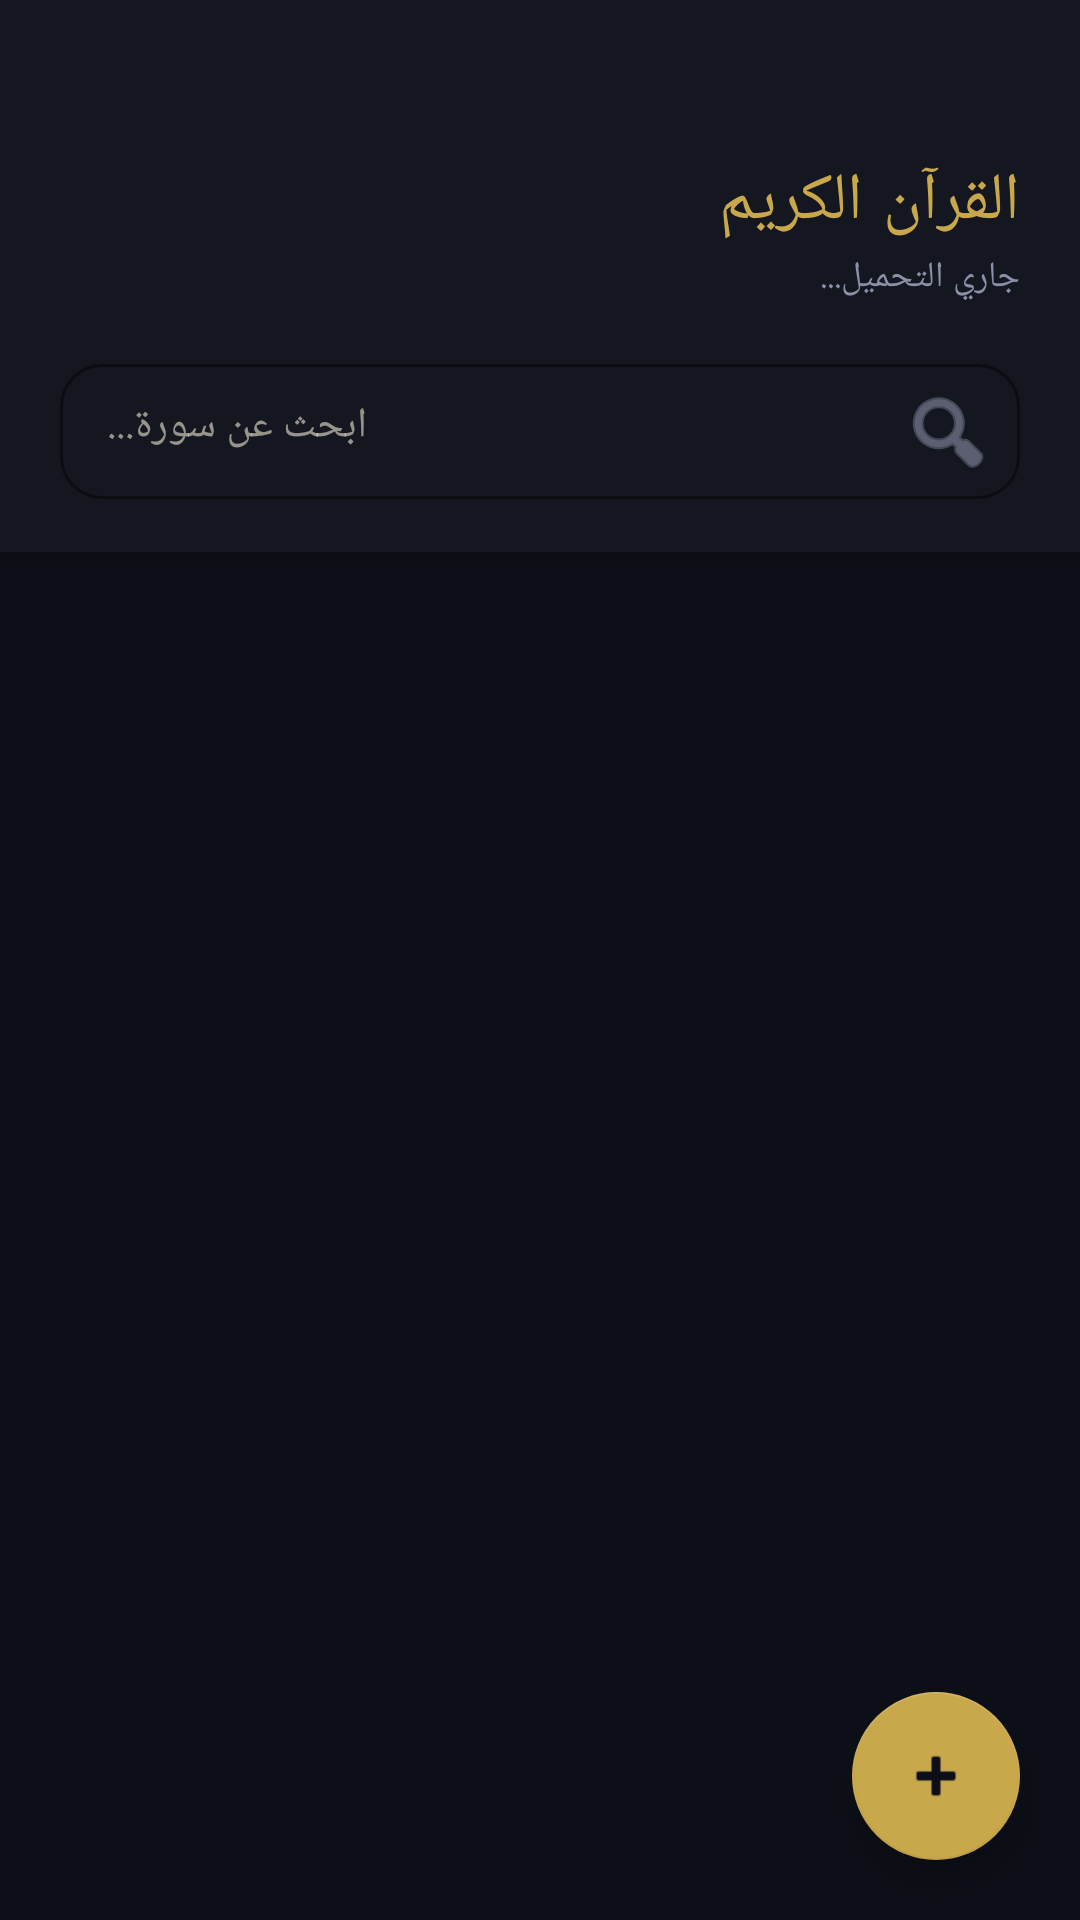

Produce the Android XML layout that renders to this screen, including the resource entries it uses.
<!-- AndroidManifest.xml: application theme Theme.QuranBuilder -->
<!-- res/layout/fragment_browse.xml -->
<?xml version="1.0" encoding="utf-8"?>
<androidx.coordinatorlayout.widget.CoordinatorLayout
    xmlns:android="http://schemas.android.com/apk/res/android"
    xmlns:app="http://schemas.android.com/apk/res-auto"
    android:layout_width="match_parent"
    android:layout_height="match_parent"
    android:layoutDirection="rtl"
    android:background="@color/bg_primary">

    <LinearLayout
        android:layout_width="match_parent"
        android:layout_height="match_parent"
        android:orientation="vertical">

        
        <LinearLayout
            android:layout_width="match_parent"
            android:layout_height="wrap_content"
            android:orientation="vertical"
            android:background="@color/bg_surface"
            android:paddingHorizontal="20dp"
            android:paddingTop="52dp"
            android:paddingBottom="16dp"
            android:elevation="4dp">

            <LinearLayout
                android:layout_width="match_parent"
                android:layout_height="wrap_content"
                android:orientation="horizontal"
                android:gravity="center_vertical">

                <LinearLayout
                    android:layout_width="0dp"
                    android:layout_height="wrap_content"
                    android:layout_weight="1"
                    android:orientation="vertical">

                    <TextView
                        android:layout_width="wrap_content"
                        android:layout_height="wrap_content"
                        android:text="القرآن الكريم"
                        android:textColor="@color/gold_primary"
                        android:textSize="22sp"
                        android:fontFamily="serif"
                        android:letterSpacing="0.05" />

                    <TextView
                        android:id="@+id/tvStats"
                        android:layout_width="wrap_content"
                        android:layout_height="wrap_content"
                        android:text="جاري التحميل..."
                        android:textColor="@color/text_secondary"
                        android:textSize="12sp"
                        android:layout_marginTop="2dp" />
                </LinearLayout>

            </LinearLayout>

            
            <com.google.android.material.textfield.TextInputLayout
                android:layout_width="match_parent"
                android:layout_height="wrap_content"
                android:layout_marginTop="14dp"
                style="@style/Widget.MaterialComponents.TextInputLayout.OutlinedBox.Dense"
                app:boxCornerRadiusBottomEnd="14dp" app:boxCornerRadiusBottomStart="14dp"
                app:boxCornerRadiusTopEnd="14dp"   app:boxCornerRadiusTopStart="14dp"
                app:boxStrokeColor="@color/gold_dim"
                app:startIconDrawable="@android:drawable/ic_menu_search"
                app:startIconTint="@color/text_secondary">

                <com.google.android.material.textfield.TextInputEditText
                    android:id="@+id/searchInput"
                    android:layout_width="match_parent"
                    android:layout_height="wrap_content"
                    android:hint="ابحث عن سورة..."
                    android:textColor="@color/text_primary"
                    android:textColorHint="@color/text_secondary"
                    android:textSize="14sp"
                    android:imeOptions="actionSearch"
                    android:inputType="text"
                    android:gravity="end" />
            </com.google.android.material.textfield.TextInputLayout>
        </LinearLayout>

        <androidx.recyclerview.widget.RecyclerView
            android:id="@+id/recyclerSurahs"
            android:layout_width="match_parent"
            android:layout_height="0dp"
            android:layout_weight="1"
            android:clipToPadding="false"
            android:paddingVertical="8dp"
            android:paddingBottom="80dp"
            app:layoutManager="androidx.recyclerview.widget.LinearLayoutManager" />

    </LinearLayout>

    
    <com.google.android.material.floatingactionbutton.FloatingActionButton
        android:id="@+id/fabAddSurah"
        android:layout_width="wrap_content"
        android:layout_height="wrap_content"
        android:layout_gravity="bottom|start"
        android:layout_margin="20dp"
        android:src="@android:drawable/ic_input_add"
        android:contentDescription="إضافة سورة"
        app:backgroundTint="@color/gold_primary"
        app:tint="@color/bg_primary"
        app:elevation="6dp" />

</androidx.coordinatorlayout.widget.CoordinatorLayout>
<!-- resources referenced by this layout -->
<resources>
  <color name="bg_primary">#0D0F18</color>
  <color name="bg_surface">#141720</color>
  <color name="gold_dim">#7A6530</color>
  <color name="gold_primary">#C9A84C</color>
  <color name="text_primary">#EEE8D5</color>
  <color name="text_secondary">#8B8FA8</color>
  <style name="Theme.QuranBuilder" parent="Theme.MaterialComponents.DayNight.NoActionBar">
          <item name="colorPrimary">@color/gold_primary</item>
          <item name="colorPrimaryVariant">@color/gold_dim</item>
          <item name="colorOnPrimary">@color/bg_primary</item>
          <item name="colorSecondary">@color/green_accent</item>
          <item name="colorOnSecondary">@color/bg_primary</item>
          <item name="android:colorBackground">@color/bg_primary</item>
          <item name="colorSurface">@color/bg_surface</item>
          <item name="colorOnSurface">@color/text_primary</item>
          <item name="android:windowLightStatusBar">false</item>
          <item name="android:statusBarColor">@color/bg_surface</item>
          <item name="android:navigationBarColor">@color/bg_surface</item>
          <item name="android:textColorPrimary">@color/text_primary</item>
          <item name="android:textColorSecondary">@color/text_secondary</item>
          <item name="materialAlertDialogTheme">@style/ThemeOverlay.App.MaterialAlertDialog</item>
      </style>
  <color name="green_accent">#4ADE80</color>
  <style name="ThemeOverlay.App.MaterialAlertDialog" parent="ThemeOverlay.MaterialComponents.MaterialAlertDialog">
          <item name="android:background">@color/bg_card</item>
          <item name="colorOnSurface">@color/text_primary</item>
          <item name="buttonBarPositiveButtonStyle">@style/PositiveButtonStyle</item>
      </style>
  <color name="bg_card">#1A1E2E</color>
  <style name="PositiveButtonStyle" parent="Widget.MaterialComponents.Button.TextButton.Dialog">
          <item name="android:textColor">#EF4444</item>
      </style>
</resources>
